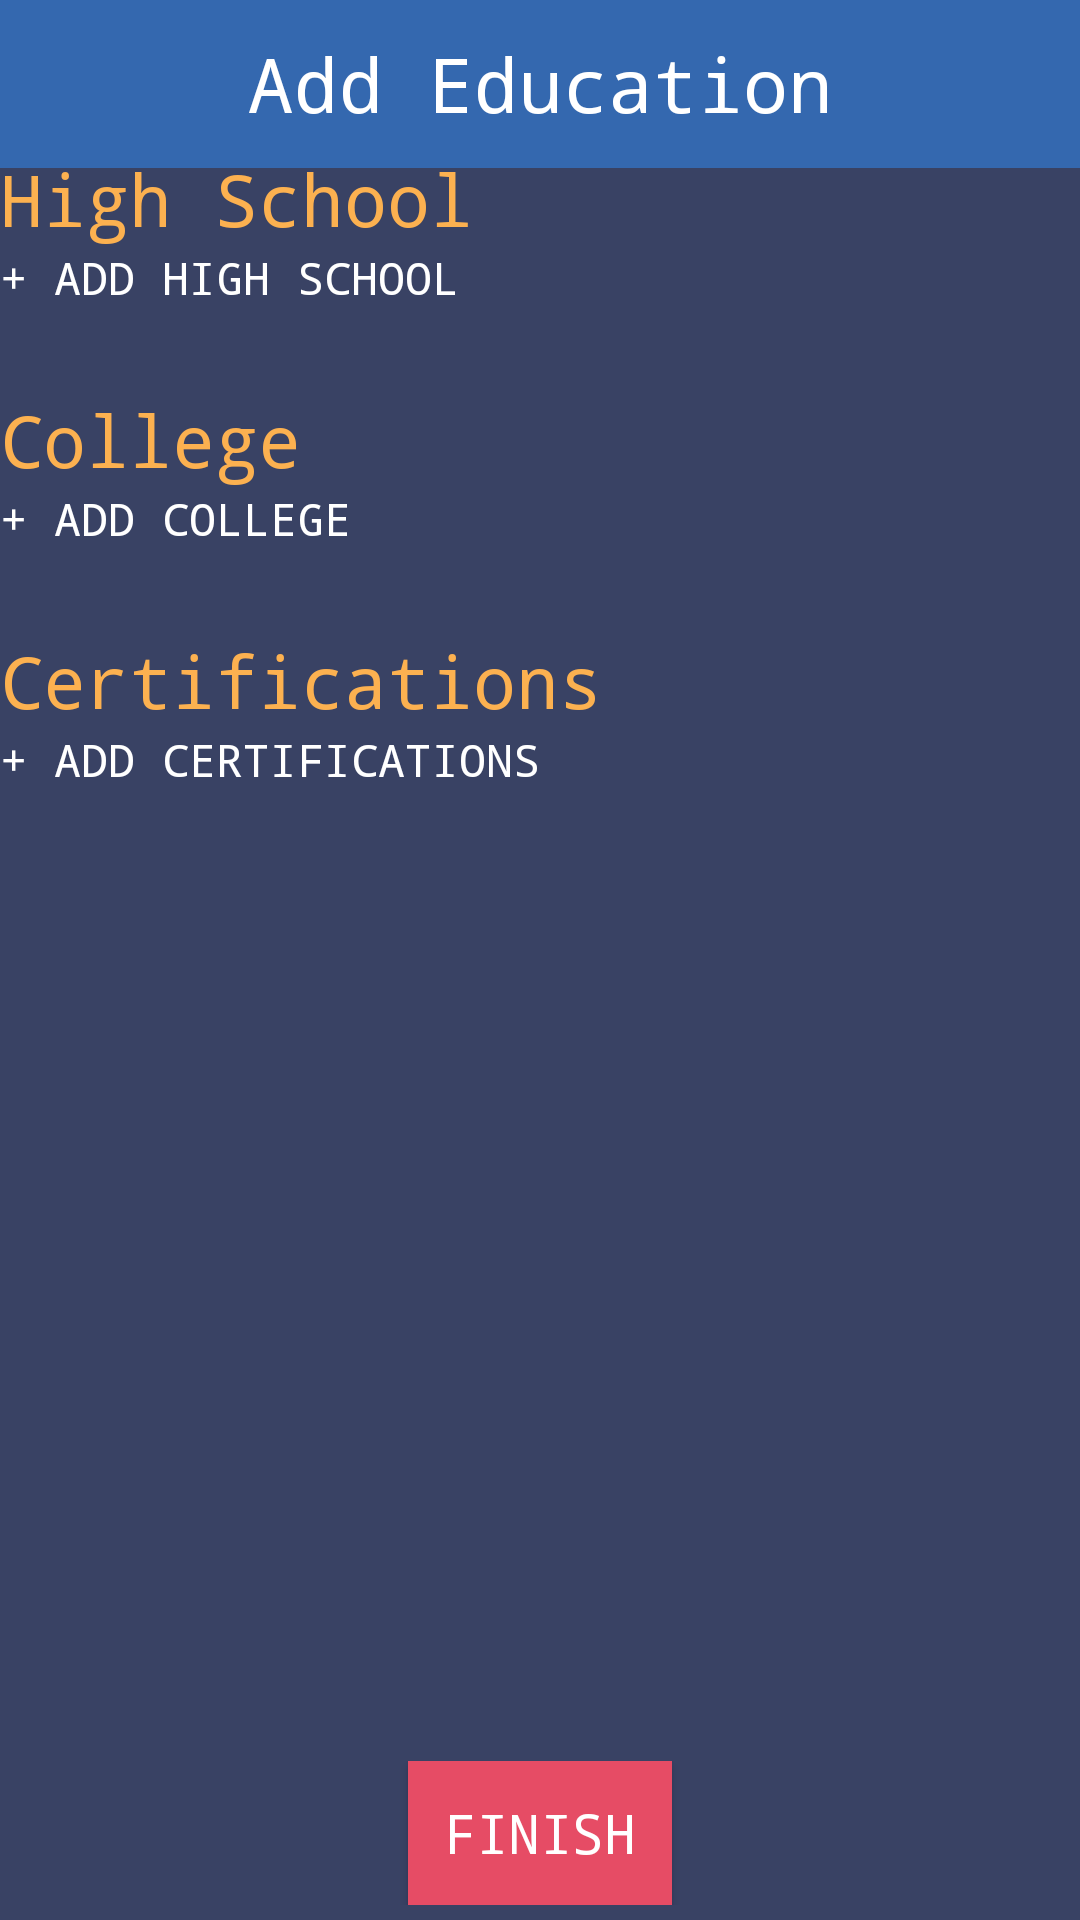

Android layout source for this screen:
<!-- AndroidManifest.xml: application theme AppTheme -->
<!-- res/layout/activity_add_education.xml -->
<RelativeLayout xmlns:android="http://schemas.android.com/apk/res/android"
    xmlns:tools="http://schemas.android.com/tools"
    android:layout_width="match_parent"
    android:layout_height="match_parent"
    android:background="@color/backgroundMain"
    android:fillViewport="true"
    android:orientation="vertical"
    tools:context="com.hyrd.hyrd.add_education">

    <android.support.v7.widget.Toolbar
        android:id="@+id/toolbar"
        android:layout_height="wrap_content"
        android:layout_width="match_parent"
        android:background="#ff3468af">
        <TextView
            android:id="@+id/toolbarTitle"
            android:layout_width="wrap_content"
            android:layout_height="wrap_content"
            android:text="Add Education"
            android:textColor="@color/white"
            android:layout_gravity="center"
            android:textSize="25sp"/>
    </android.support.v7.widget.Toolbar>

    <LinearLayout
        android:id="@+id/button"
        android:layout_width="fill_parent"
        android:layout_height="wrap_content"
        android:orientation="horizontal"
        android:gravity="center"
        android:layout_alignParentBottom="true"
        android:paddingBottom="5dp">
        <Button
            android:layout_width="wrap_content"
            android:layout_height="wrap_content"
            android:text="Finish"
            android:id="@+id/finishEmp"
            android:textColor="@color/white"
            android:textSize= "18sp"
            android:background="@drawable/button_login"
            android:onClick="clickNext"
            android:layout_alignBottom="@+id/button"
            android:layout_centerHorizontal="true"/>
    </LinearLayout>

    <ScrollView
        android:layout_width="match_parent"
        android:layout_height="match_parent"
        android:layout_marginTop="50dp"
        android:layout_above="@+id/button"
        android:paddingLeft="@dimen/activity_horizontal_margin"
        android:paddingRight="@dimen/activity_horizontal_margin"
        android:paddingTop="@dimen/activity_vertical_margin"
        android:paddingBottom="@dimen/activity_vertical_margin">
        <LinearLayout
            android:layout_width="fill_parent"
            android:layout_height="fill_parent"
            android:orientation="vertical">
            <LinearLayout
                android:layout_width="fill_parent"
                android:layout_height="fill_parent"
                android:orientation="vertical"
                android:weightSum="1"
                android:id="@+id/highSchoolLayout">
                <TextView
                    android:layout_width="fill_parent"
                    android:layout_height="wrap_content"
                    android:text="High School"
                    android:textSize="24sp"
                    android:textColor="@color/gold"/>
                <Button
                    android:layout_width="wrap_content"
                    android:layout_height="wrap_content"
                    android:text="+ Add High School"
                    android:textSize="15sp"
                    android:gravity="left"
                    android:id="@+id/addHighSchoolButton"
                    android:background="@drawable/add_position_button_style"
                    android:onClick="addHighSchool"
                    android:textColor="@color/white"/>
            </LinearLayout>
            <LinearLayout
                android:layout_width="fill_parent"
                android:layout_height="fill_parent"
                android:orientation="vertical"
                android:weightSum="1"
                android:id="@+id/collegeLayout">
                <TextView
                    android:layout_width="fill_parent"
                    android:layout_height="wrap_content"
                    android:text="College"
                    android:textSize="24sp"
                    android:textColor="@color/gold"/>
                <Button
                    android:layout_width="wrap_content"
                    android:layout_height="wrap_content"
                    android:text="+ Add College"
                    android:textSize="15sp"
                    android:gravity="left"
                    android:id="@+id/addCollegeButton"
                    android:background="@drawable/add_position_button_style"
                    android:onClick="addCollege"
                    android:textColor="@color/white"/>
            </LinearLayout>
            <LinearLayout
                android:layout_width="fill_parent"
                android:layout_height="fill_parent"
                android:orientation="vertical"
                android:weightSum="1"
                android:id="@+id/certificationsLayout">
                <TextView
                    android:layout_width="fill_parent"
                    android:layout_height="wrap_content"
                    android:text="Certifications"
                    android:textSize="24sp"
                    android:textColor="@color/gold"/>
                <Button
                    android:layout_width="wrap_content"
                    android:layout_height="wrap_content"
                    android:text="+ Add Certifications"
                    android:textSize="15sp"
                    android:gravity="left"
                    android:id="@+id/addCertificationButton"
                    android:background="@drawable/add_position_button_style"
                    android:onClick="addCertification"
                    android:textColor="@color/white"/>
            </LinearLayout>
        </LinearLayout>
    </ScrollView>
</RelativeLayout>
<!-- resources referenced by this layout -->
<resources>
  <color name="backgroundMain">#ff394264</color>
  <color name="gold">#fcb150</color>
  <color name="white">#ffffff</color>
  <!-- drawable add_position_button_style (drawable) -->
  <?xml version="1.0" encoding="utf-8"?>
  <selector xmlns:android="http://schemas.android.com/apk/res/android"
      android:exitFadeDuration="@android:integer/config_shortAnimTime">
      <item android:state_pressed="true"
          android:drawable="@color/addPositionPressed" />
      <item android:drawable="@color/addPositionGeneral" />
  </selector>
  <!-- drawable button_login (drawable) -->
  <?xml version="1.0" encoding="utf-8"?>
  <selector xmlns:android="http://schemas.android.com/apk/res/android"
      android:exitFadeDuration="@android:integer/config_shortAnimTime">
      <item android:drawable="@color/loginPressed"
          android:state_pressed="true" />
      <item android:drawable="@color/loginGeneral"
          android:state_focused="false" />
  </selector>
  <style name="AppTheme" parent="AppTheme.Base" />
  <color name="addPositionPressed">#ff50597b</color>
  <color name="addPositionGeneral">#00000000</color>
  <color name="loginPressed">#ffcc324b</color>
  <color name="loginGeneral">#ffe64c65</color>
  <style name="AppTheme.Base" parent="Theme.AppCompat.Light.NoActionBar">
          <item name="colorPrimary">@color/backgroundMain</item>
          <item name="colorPrimaryDark">@color/hintColor</item>
          <item name="android:windowNoTitle">true</item>
          <item name="colorControlNormal">#FFFFFF</item>
          <item name="android:typeface">monospace</item>
      </style>
  <color name="hintColor">#9099b7</color>
</resources>
